Run: headless pygame with SDL's dummy video driver; simulated clock (each Clock.tick advances the game by its frame time, no real sleeping); random seed 0; keys injected as events and as key.get_pressed() state; mouse plan: one left click at the window centre at the start of phase 2, then a move to the lower-right quarter at the start of phase 3.
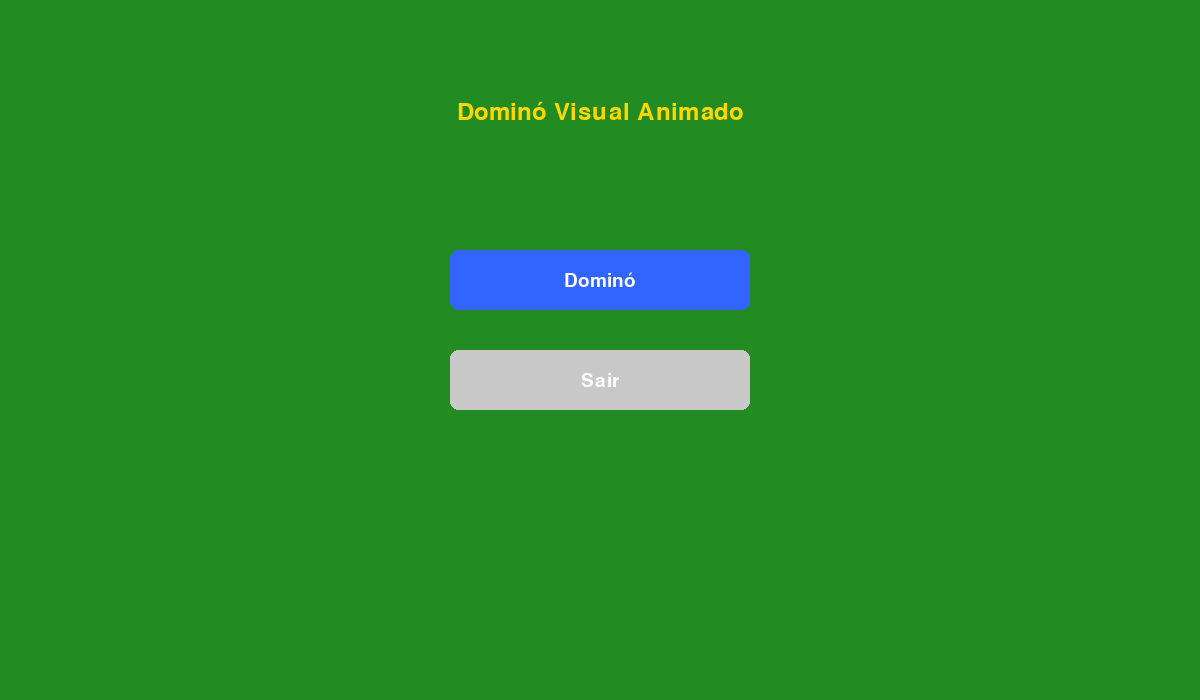
Frame 1 of 2 · flips 1–60 · no input
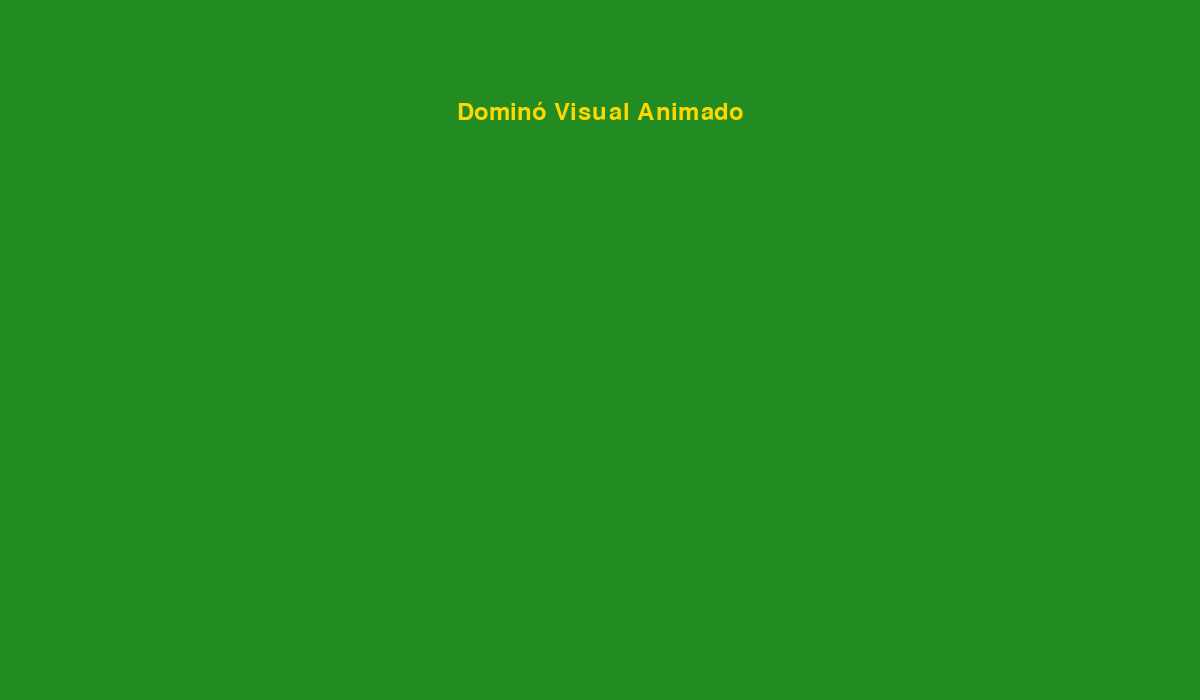
Frame 2 of 2 · flips 61–180 · clicked the window centre · tapped SPACE, RETURN · held RIGHT (→), D (game ended)

The pygame program that drew these frames:

import pygame
import sys
import random

pygame.init()
pygame.font.init()

# =========================
# Configurações da Tela
# =========================
WIDTH, HEIGHT = 1200, 700
screen = pygame.display.set_mode((WIDTH, HEIGHT))
pygame.display.set_caption("Dominó Visual Animado")

# =========================
# Cores e fontes
# =========================
WHITE = (255, 255, 255)
BLACK = (0, 0, 0)
GREEN = (34, 139, 34)
RED = (220, 50, 50)
BLUE = (50, 100, 255)
YELLOW = (255, 215, 0)
GRAY = (200, 200, 200)

font_numbers = pygame.font.SysFont("Arial", 20, bold=True)
font_med = pygame.font.SysFont("Arial", 28)
font_big = pygame.font.SysFont("Arial", 36)
font_small = pygame.font.SysFont("Arial", 18)

# =========================
# Botão
# =========================
class Button:
    def __init__(self, x, y, w, h, text, color, hover_color):
        self.rect = pygame.Rect(x, y, w, h)
        self.text = text
        self.color = color
        self.hover_color = hover_color

    def draw(self, surface):
        mouse = pygame.mouse.get_pos()
        pygame.draw.rect(surface, self.hover_color if self.rect.collidepoint(mouse) else self.color, self.rect, border_radius=8)
        txt = font_med.render(self.text, True, WHITE)
        surface.blit(txt, (self.rect.centerx - txt.get_width() // 2,
                           self.rect.centery - txt.get_height() // 2))

    def is_clicked(self, event):
        return event.type == pygame.MOUSEBUTTONDOWN and self.rect.collidepoint(event.pos)

# =========================
# Criação das peças
# =========================
def create_domino_set():
    pieces = [(i, j) for i in range(7) for j in range(i,7)]
    random.shuffle(pieces)
    return pieces

# =========================
# Distribuição inicial
# =========================
def deal_pieces(pieces):
    player_hand = [pieces.pop() for _ in range(7)]
    ai_hand = [pieces.pop() for _ in range(7)]
    return player_hand, ai_hand, pieces

# =========================
# Classe de peça animada
# =========================
class AnimatedPiece:
    def __init__(self, piece, start_pos, end_pos, rotation=0):
        self.piece = piece
        self.x, self.y = start_pos
        self.end_x, self.end_y = end_pos
        self.rotation = rotation
        self.speed = 15
        self.finished = False

    def update(self):
        dx = self.end_x - self.x
        dy = self.end_y - self.y
        dist = (dx**2 + dy**2)**0.5
        if dist < self.speed:
            self.x, self.y = self.end_x, self.end_y
            self.finished = True
        else:
            self.x += dx / dist * self.speed
            self.y += dy / dist * self.speed

    def draw(self, surface):
        rect = pygame.Rect(0, 0, 60, 30)
        rect.center = (self.x+30, self.y+15)
        rotated_surf = pygame.Surface((60,30), pygame.SRCALPHA)
        pygame.draw.rect(rotated_surf, WHITE, (0,0,60,30), border_radius=5)
        pygame.draw.line(rotated_surf, BLACK, (30,0),(30,30),2)
        left_number = font_numbers.render(str(self.piece[0]), True, BLACK)
        right_number = font_numbers.render(str(self.piece[1]), True, BLACK)
        rotated_surf.blit(left_number, (10,5))
        rotated_surf.blit(right_number, (40,5))
        rotated_surf = pygame.transform.rotate(rotated_surf, self.rotation)
        surface.blit(rotated_surf, rotated_surf.get_rect(center=rect.center))

# =========================
# Desenhar peças do jogador
# =========================
def draw_player_hand(surface, hand, selected_index):
    for i, piece in enumerate(hand):
        x = 50 + i*70
        y = 620
        draw_rect(surface, piece, x, y, selected=(i==selected_index))

def draw_rect(surface, piece, x, y, selected=False):
    pygame.draw.rect(surface, WHITE, (x, y, 60, 30), border_radius=5)
    pygame.draw.line(surface, BLACK, (x+30, y), (x+30, y+30), 2)
    left_number = font_numbers.render(str(piece[0]), True, BLACK)
    right_number = font_numbers.render(str(piece[1]), True, BLACK)
    surface.blit(left_number, (x+10, y+5))
    surface.blit(right_number, (x+40, y+5))
    if selected:
        pygame.draw.rect(surface, RED, (x-2, y-2, 64, 34), 3)

# =========================
# Função principal do jogo
# =========================
def domino_game():
    pieces = create_domino_set()
    player_hand, ai_hand, boneyard = deal_pieces(pieces)
    board = []
    animated_pieces = []
    player_turn = True
    selected_piece_index = None
    move_history = []

    back_btn = Button(1050, 620, 120, 50, "Menu", GRAY, RED)

    running = True
    while running:
        screen.fill(GREEN)

        # Mostrar vez
        turn_txt = font_med.render(f"Vez: {'Você' if player_turn else 'IA'}", True, YELLOW)
        screen.blit(turn_txt, (WIDTH//2 - turn_txt.get_width()//2, 20))

        # Peças do jogador
        draw_player_hand(screen, player_hand, selected_piece_index)

        # Peças no tabuleiro animadas
        for ap in animated_pieces:
            ap.update()
            ap.draw(screen)
        animated_pieces = [ap for ap in animated_pieces if not ap.finished]

        # Histórico
        hist_txt = font_small.render("Histórico:", True, WHITE)
        screen.blit(hist_txt, (1050, 50))
        for idx, m in enumerate(move_history[-10:]):
            color = GREEN if "Você" in m else RED
            txt = font_small.render(m, True, color)
            screen.blit(txt, (1050, 70+idx*20))

        back_btn.draw(screen)

        for event in pygame.event.get():
            if event.type == pygame.QUIT:
                pygame.quit()
                sys.exit()
            if back_btn.is_clicked(event):
                return

            if player_turn and event.type == pygame.MOUSEBUTTONDOWN:
                for i, piece in enumerate(player_hand):
                    x = 50 + i*70
                    y = 620
                    if pygame.Rect(x, y, 60, 30).collidepoint(event.pos):
                        selected_piece_index = i
                if selected_piece_index is not None:
                    piece = player_hand[selected_piece_index]
                    if not board or piece[0]==board[-1][1] or piece[1]==board[-1][1]:
                        end_pos = (400 + len(board)*65, 250)
                        animated_pieces.append(AnimatedPiece(piece, (50 + selected_piece_index*70,620), end_pos))
                        board.append(piece)
                        move_history.append(f"Você jogou {piece}")
                        player_hand.pop(selected_piece_index)
                        selected_piece_index = None
                        player_turn = False

        # Turno IA simples
        if not player_turn and not animated_pieces:
            pygame.time.delay(500)
            played = False
            for i, piece in enumerate(ai_hand):
                if not board or piece[0]==board[-1][1] or piece[1]==board[-1][1]:
                    end_pos = (400 + len(board)*65, 250)
                    animated_pieces.append(AnimatedPiece(piece, (WIDTH//2,0), end_pos))
                    board.append(piece)
                    move_history.append(f"IA jogou {piece}")
                    ai_hand.pop(i)
                    played = True
                    break
            if not played and boneyard:
                ai_hand.append(boneyard.pop())
            player_turn = True

        pygame.display.flip()
        pygame.time.Clock().tick(60)

# =========================
# Menu principal
# =========================
def main_menu():
    domino_btn = Button(450, 250, 300, 60, "Dominó", BLUE, GREEN)
    quit_btn = Button(450, 350, 300, 60, "Sair", GRAY, RED)

    running = True
    while running:
        screen.fill(GREEN)
        title_txt = font_big.render("Dominó Visual Animado", True, YELLOW)
        screen.blit(title_txt, (WIDTH//2 - title_txt.get_width()//2, 100))

        for event in pygame.event.get():
            if event.type == pygame.QUIT:
                pygame.quit()
                sys.exit()
            if domino_btn.is_clicked(event):
                domino_game()
            if quit_btn.is_clicked(event):
                pygame.quit()
                sys.exit()

        domino_btn.draw(screen)
        quit_btn.draw(screen)
        pygame.display.flip()

if __name__ == "__main__":
    main_menu()
